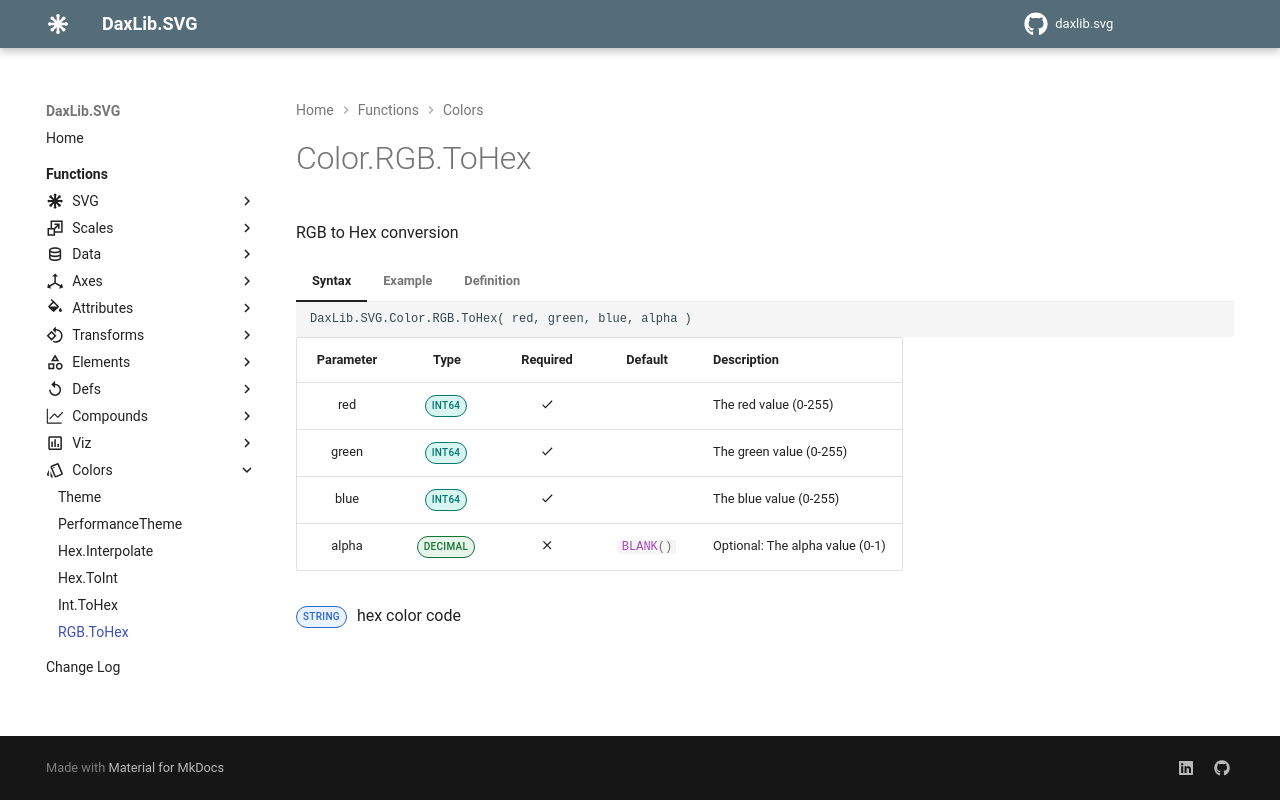

repository: EvaluationContext/daxlib.svg · page: colors/Color.RGB.ToHex/index.html · generator: mkdocs

# Color.RGB.ToHex

RGB to Hex conversion

=== "Syntax"

    ```dax
    DaxLib.SVG.Color.RGB.ToHex( red, green, blue, alpha )
    ```

    | Parameter | Type | Required | Default | Description |
    |:---:|:---:|:---:|:---:|---|
    | red | <span class="type-label int64">INT64</span> | :material-check: |  | The red value (0-255) |
    | green | <span class="type-label int64">INT64</span> | :material-check: |  | The green value (0-255) |
    | blue | <span class="type-label int64">INT64</span> | :material-check: |  | The blue value (0-255) |
    | alpha | <span class="type-label number">DECIMAL</span> | :material-close: | `#!dax BLANK()` | Optional: The alpha value (0-1) |

    <span class="type-label string">STRING</span> hex color code

=== "Example"

    ```dax
    DaxLib.SVG.Color.RGB.ToHex(255, 0, 0, BLANK())
    // Returns: "#FF0000" (red)
    ```

=== "Definition"

    ```dax
    function 'DaxLib.SVG.Color.RGB.ToHex' =
    		(
    			red: INT64,
    			green: INT64,
    			blue: INT64,
    			alpha: DOUBLE = BLANK()
    		) =>
    		
    			"#" &
    			DaxLib.SVG.Color.Int.ToHex( red, 2 ) &
    			DaxLib.SVG.Color.Int.ToHex( green, 2 ) &
    			DaxLib.SVG.Color.Int.ToHex( blue, 2 ) &
    			IF( NOT ISBLANK( alpha ), DaxLib.SVG.Color.Int.ToHex( alpha * 255, 2 ) )
    ```
